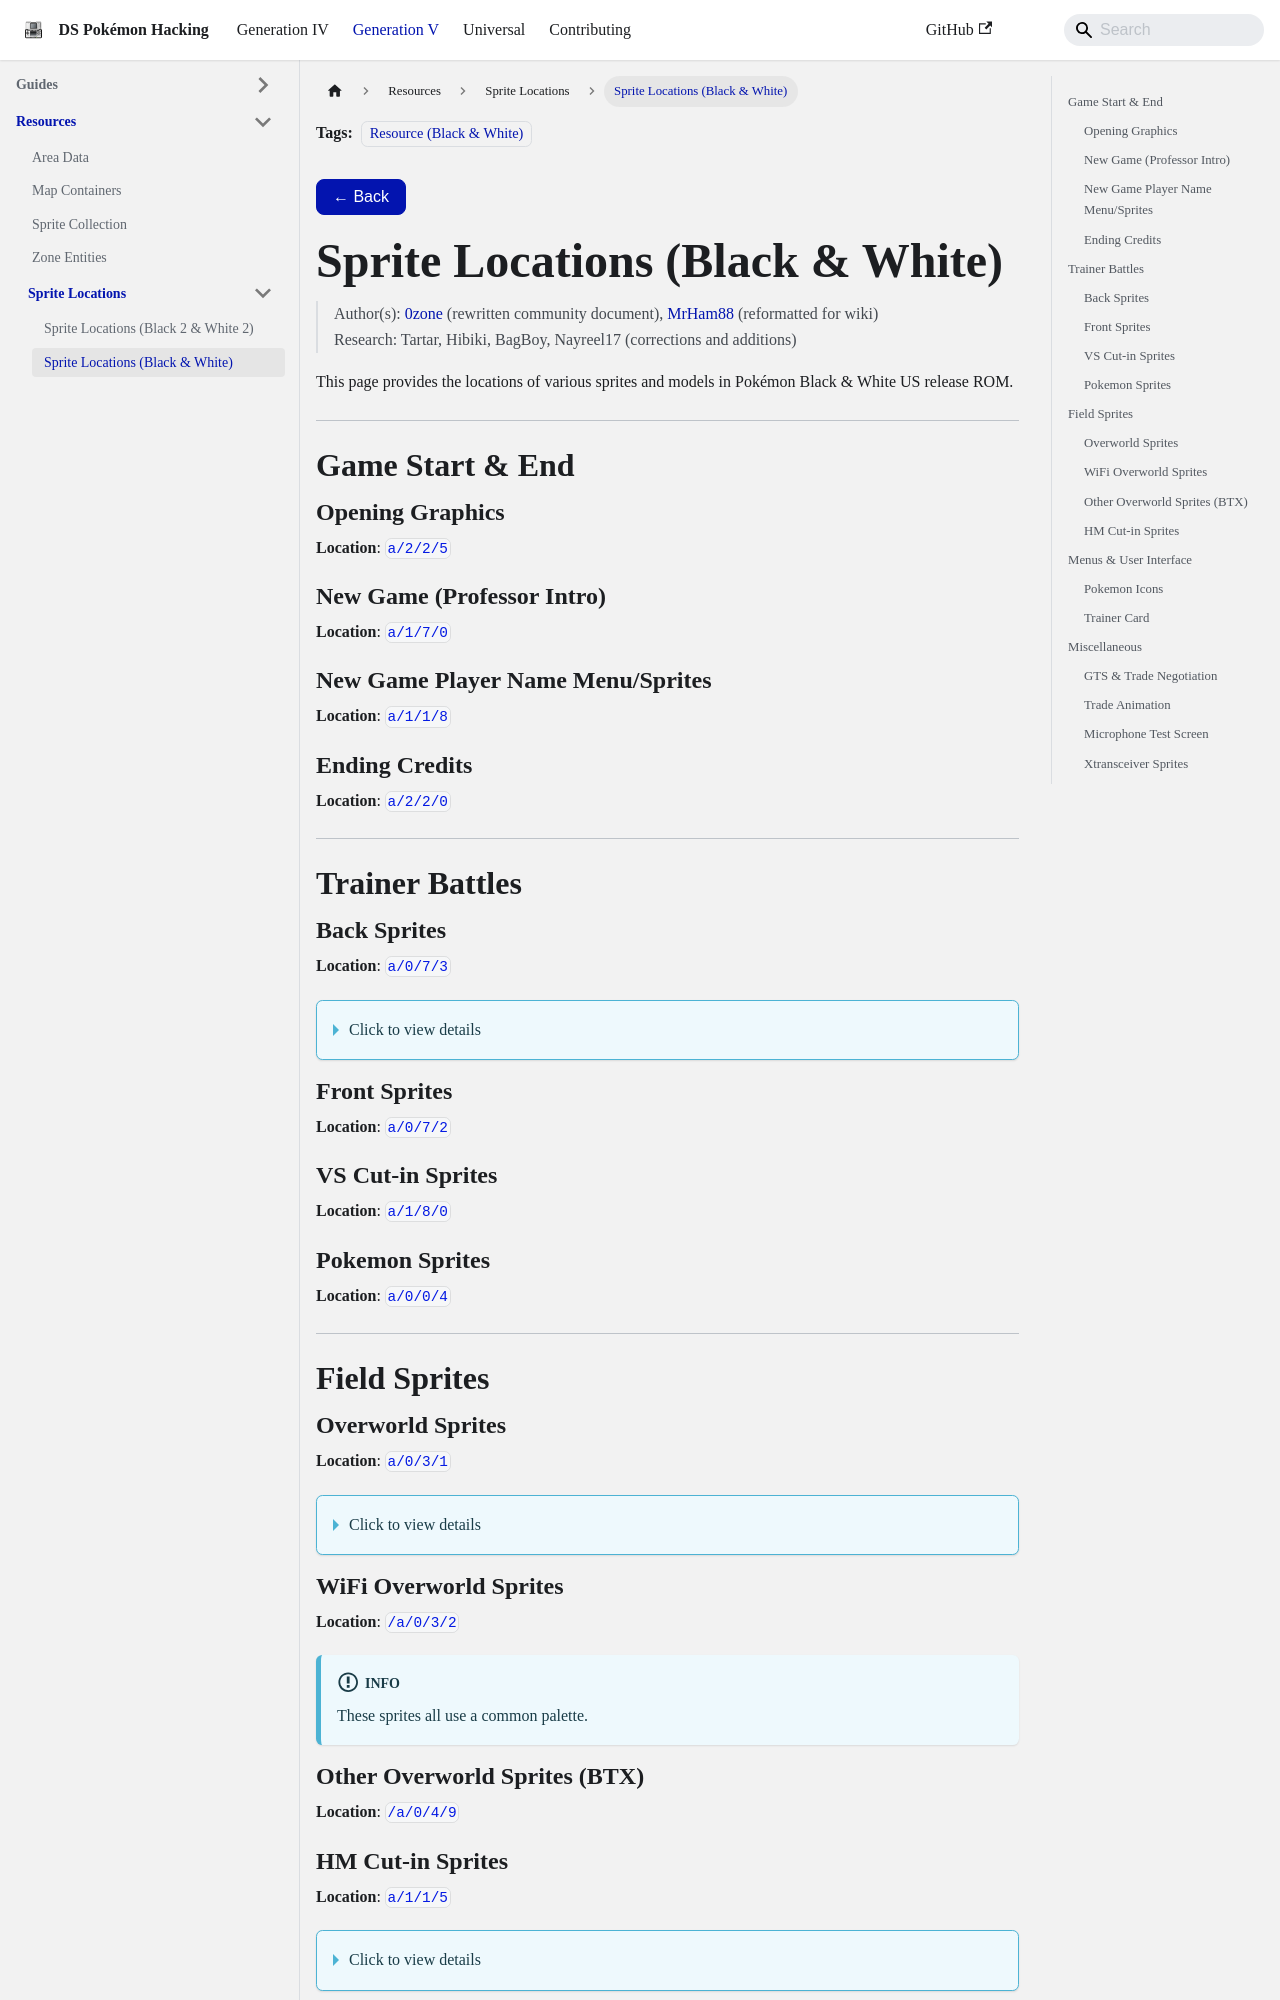

repository: ds-pokemon-hacking/ds-pokemon-hacking.github.io · page: docs/generation-v/resources/sprite_locations/bw-sprite_locations/index.html · generator: docusaurus

---
title: Sprite Locations (Black & White)
tags:
  - Resource (Black & White)
---

# Sprite Locations (Black & White)

> Author(s): [0zone](https://github.com/0zone) (rewritten community document), [MrHam88](https://github.com/DevHam88) (reformatted for wiki)    
> Research: Tartar, Hibiki, BagBoy, Nayreel17 (corrections and additions)

This page provides the locations of various sprites and models in Pokémon Black & White US release ROM.

---

## Game Start & End
### Opening Graphics
**Location**: `a/2/2/5`

### New Game (Professor Intro)
**Location**: `a/1/7/0`

### New Game Player Name Menu/Sprites
**Location**: `a/1/1/8`

### Ending Credits
**Location**: `a/2/2/0`

---

## Trainer Battles
### Back Sprites
**Location**: `a/0/7/3`

<details>
<summary>Click to view details</summary>

- Palettes:
  - Male Protagonist / 3_7.RLCN
  - Female Protagonist / 3_15.RLCN
- Sprite:
  - Male Protagonist / 3_1.bin
  - Female Protagonist / 3_9.bin

</details>

### Front Sprites
**Location**: `a/0/7/2`

### VS Cut-in Sprites
**Location**: `a/1/8/0`

### Pokemon Sprites
**Location**: `a/0/0/4`

---

## Field Sprites
### Overworld Sprites
**Location**: `a/0/3/1`

<details>
<summary>Click to view details</summary>

- Male Protagonist
  - 6 - Walking/Running
  - 7 - Bike
  - 8 - Surf
  - 136 - Found item
  - 138 - Save
  - 140 - Pokecenter
  - 152 - Pull out Pokeball
  - 154 - Balancing on bar
  - 156 - Fishing

- Female Protagonist
  - 9 - Walking/Running
  - 10 - Bike
  - 11 - Surf
  - 137 - Found item
  - 139 - Save
  - 141 - Pokecenter
  - 153 - Pull out Pokeball
  - 155 - Balancing on bar
  - 157 - Fishing

</details>
